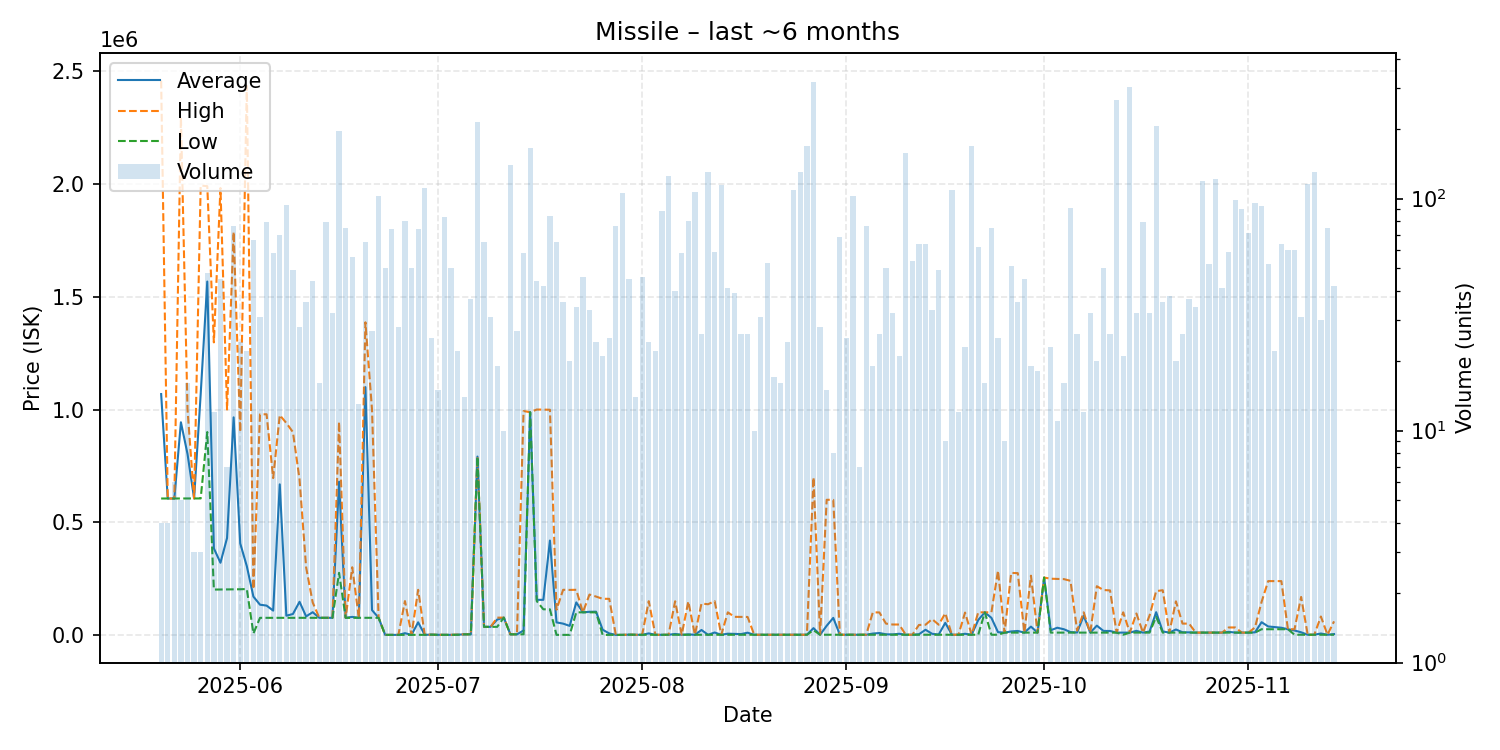

The table this chart was drawn from, first rows:
date, average, highest, lowest, order_count, volume
2025-05-20, 1068575, 2459000, 605100, 4, 4
2025-05-21, 605100, 605100, 605100, 3, 4
2025-05-22, 605100, 605100, 605100, 4, 6
2025-05-23, 943360, 2296000, 605200, 5, 5
2025-05-24, 802950, 1000000, 605150, 6, 16
2025-05-25, 605300, 605300, 605300, 2, 3
2025-05-26, 1068267, 1994000, 605400, 3, 3
2025-05-27, 1567858, 1991000, 900000, 9, 48
2025-05-28, 383825, 1297900, 201000, 7, 12
2025-05-29, 320067, 1983000, 201300, 11, 45
2025-05-30, 429686, 1000000, 201600, 4, 7
2025-05-31, 965234, 1788000, 201700, 14, 76
2025-06-01, 405867, 900000, 202400, 6, 24
2025-06-02, 304845, 2436000, 203400, 11, 22
2025-06-03, 169841, 203000, 5932, 7, 66
2025-06-04, 133871, 978500, 75610, 10, 31
2025-06-05, 129899, 978900, 75650, 16, 79
2025-06-06, 107707, 695700, 75640, 14, 58
2025-06-07, 667930, 975100, 75670, 18, 70
2025-06-08, 85015, 940000, 75880, 12, 94
2025-06-09, 92623, 899600, 75885, 12, 49
2025-06-10, 146861, 690000, 75700, 8, 28
2025-06-11, 81944, 299800, 75710, 7, 36
2025-06-12, 100627, 143600, 75730, 12, 44
2025-06-13, 75699, 75700, 75680, 6, 16
2025-06-14, 75688, 75690, 75680, 11, 79
2025-06-15, 75691, 75700, 75690, 13, 32
2025-06-16, 679800, 945000, 275300, 19, 196
2025-06-17, 75718, 75720, 75710, 6, 75
2025-06-18, 79733, 300000, 75730, 12, 56
2025-06-19, 75714, 75720, 75710, 4, 13
2025-06-20, 1099367, 1387000, 75740, 7, 65
2025-06-21, 109935, 999000, 75740, 7, 27
2025-06-22, 75740, 75740, 75740, 12, 103
2025-06-23, 0.01, 0.01, 0.01, 5, 50
2025-06-24, 0.01, 0.01, 0.01, 6, 74
2025-06-25, 0.01, 0.01, 0.01, 5, 28
2025-06-26, 7500, 150000, 0.01, 9, 80
2025-06-27, 169.2, 180.0, 0.01, 12, 50
2025-06-28, 55760, 199900, 200.1, 14, 74
2025-06-29, 202.0, 202.0, 202.0, 11, 111
2025-06-30, 1006, 1010, 1000, 7, 25
2025-07-01, 299.5, 386.5, 200.1, 6, 15
2025-07-02, 241, 326.5, 200.1, 7, 83
2025-07-03, 99.38, 236.6, 0.01, 8, 50
2025-07-04, 710, 1236, 237.9, 7, 22
2025-07-05, 2382, 2389, 2369, 5, 14
2025-07-06, 2389, 2389, 2388, 11, 37
2025-07-07, 791200, 791200, 791200, 25, 213
2025-07-08, 35624, 35630, 35610, 6, 65
2025-07-09, 35632, 35650, 35630, 8, 31
2025-07-10, 67904, 76500, 35670, 4, 19
2025-07-11, 76500, 76500, 76500, 3, 10
2025-07-12, 2391, 2392, 2390, 14, 139
2025-07-13, 2391, 2391, 2391, 6, 27
2025-07-14, 19474, 993200, 2391, 9, 58
2025-07-15, 988000, 988000, 988000, 17, 165
2025-07-16, 155411, 999900, 150000, 7, 44
2025-07-17, 155538, 999550, 113450, 9, 42
2025-07-18, 418599, 999000, 113500, 10, 84
... 119 more rows
